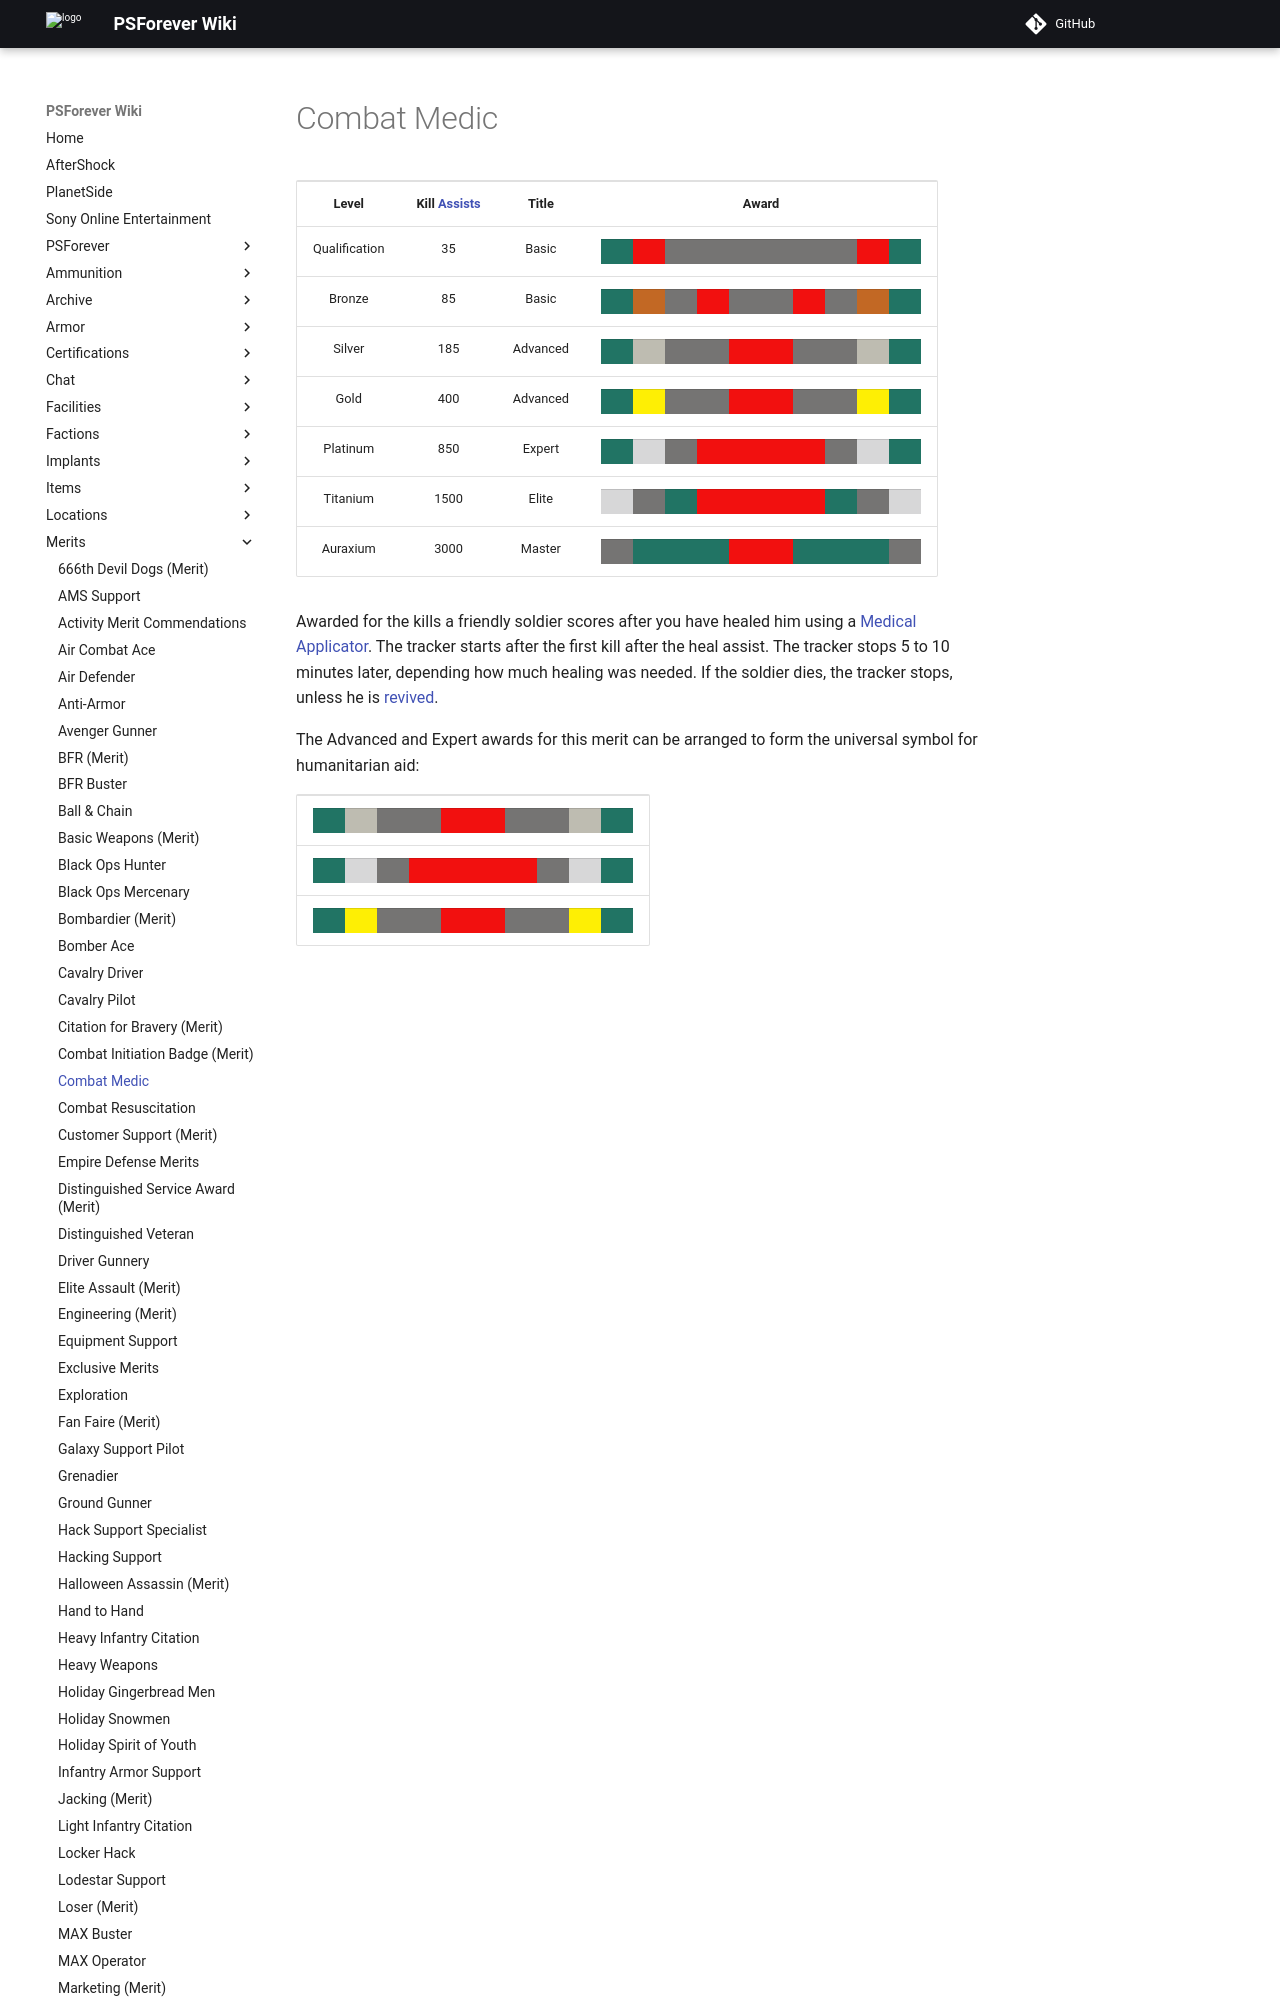

repository: psforever/wiki · page: merits/Combat_Medic/index.html · generator: mkdocs

# Combat Medic

<table>
<tbody>
<tr class="odd">
<td style="text-align: center;"><p><b>Level</b></p></td>
<td style="text-align: center;"><p><b>Kill <a href="Assist.md" title="wikilink">Assists</a></b></p></td>
<td style="text-align: center;"><p><b>Title</b></p></td>
<td style="text-align: center;"><p><b>Award</b></p></td>
</tr>
<tr class="even">
<td style="text-align: center;"><p>Qualification</p></td>
<td style="text-align: center;"><p>35</p></td>
<td style="text-align: center;"><p>Basic</p></td>
<td style="text-align: center;"><table class="bigmerit">
<tr>
<td bgcolor="#217464">
</td>
<td bgcolor="#F2100F">
</td>
<td bgcolor="#757473">
</td>
<td bgcolor="#757473">
</td>
<td bgcolor="#757473">
</td>
<td bgcolor="#757473">
</td>
<td bgcolor="#757473">
</td>
<td bgcolor="#757473">
</td>
<td bgcolor="#F2100F">
</td>
<td bgcolor="#217464">
</td>
</tr>
</table></td>
</tr>
<tr class="odd">
<td style="text-align: center;"><p>Bronze</p></td>
<td style="text-align: center;"><p>85</p></td>
<td style="text-align: center;"><p>Basic</p></td>
<td style="text-align: center;"><table class="bigmerit">
<tr>
<td bgcolor="#217464">
</td>
<td bgcolor="#C26824">
</td>
<td bgcolor="#757473">
</td>
<td bgcolor="#F2100F">
</td>
<td bgcolor="#757473">
</td>
<td bgcolor="#757473">
</td>
<td bgcolor="#F2100F">
</td>
<td bgcolor="#757473">
</td>
<td bgcolor="#C26824">
</td>
<td bgcolor="#217464">
</td>
</tr>
</table></td>
</tr>
<tr class="even">
<td style="text-align: center;"><p>Silver</p></td>
<td style="text-align: center;"><p>185</p></td>
<td style="text-align: center;"><p>Advanced</p></td>
<td style="text-align: center;"><table class="bigmerit">
<tr>
<td bgcolor="#217464">
</td>
<td bgcolor="#BEBCB1">
</td>
<td bgcolor="#757473">
</td>
<td bgcolor="#757473">
</td>
<td bgcolor="#F2100F">
</td>
<td bgcolor="#F2100F">
</td>
<td bgcolor="#757473">
</td>
<td bgcolor="#757473">
</td>
<td bgcolor="#BEBCB1">
</td>
<td bgcolor="#217464">
</td>
</tr>
</table></td>
</tr>
<tr class="odd">
<td style="text-align: center;"><p>Gold</p></td>
<td style="text-align: center;"><p>400</p></td>
<td style="text-align: center;"><p>Advanced</p></td>
<td style="text-align: center;"><table class="bigmerit">
<tr>
<td bgcolor="#217464">
</td>
<td bgcolor="#FEEF04">
</td>
<td bgcolor="#757473">
</td>
<td bgcolor="#757473">
</td>
<td bgcolor="#F2100F">
</td>
<td bgcolor="#F2100F">
</td>
<td bgcolor="#757473">
</td>
<td bgcolor="#757473">
</td>
<td bgcolor="#FEEF04">
</td>
<td bgcolor="#217464">
</td>
</tr>
</table></td>
</tr>
<tr class="even">
<td style="text-align: center;"><p>Platinum</p></td>
<td style="text-align: center;"><p>850</p></td>
<td style="text-align: center;"><p>Expert</p></td>
<td style="text-align: center;"><table class="bigmerit">
<tr>
<td bgcolor="#217464">
</td>
<td bgcolor="#D7D7D8">
</td>
<td bgcolor="#757473">
</td>
<td bgcolor="#F2100F">
</td>
<td bgcolor="#F2100F">
</td>
<td bgcolor="#F2100F">
</td>
<td bgcolor="#F2100F">
</td>
<td bgcolor="#757473">
</td>
<td bgcolor="#D7D7D8">
</td>
<td bgcolor="#217464">
</td>
</tr>
</table></td>
</tr>
<tr class="odd">
<td style="text-align: center;"><p>Titanium</p></td>
<td style="text-align: center;"><p>1500</p></td>
<td style="text-align: center;"><p>Elite</p></td>
<td style="text-align: center;"><table class="bigmerit">
<tr>
<td bgcolor="#D7D7D8">
</td>
<td bgcolor="#757473">
</td>
<td bgcolor="#217464">
</td>
<td bgcolor="#F2100F">
</td>
<td bgcolor="#F2100F">
</td>
<td bgcolor="#F2100F">
</td>
<td bgcolor="#F2100F">
</td>
<td bgcolor="#217464">
</td>
<td bgco
